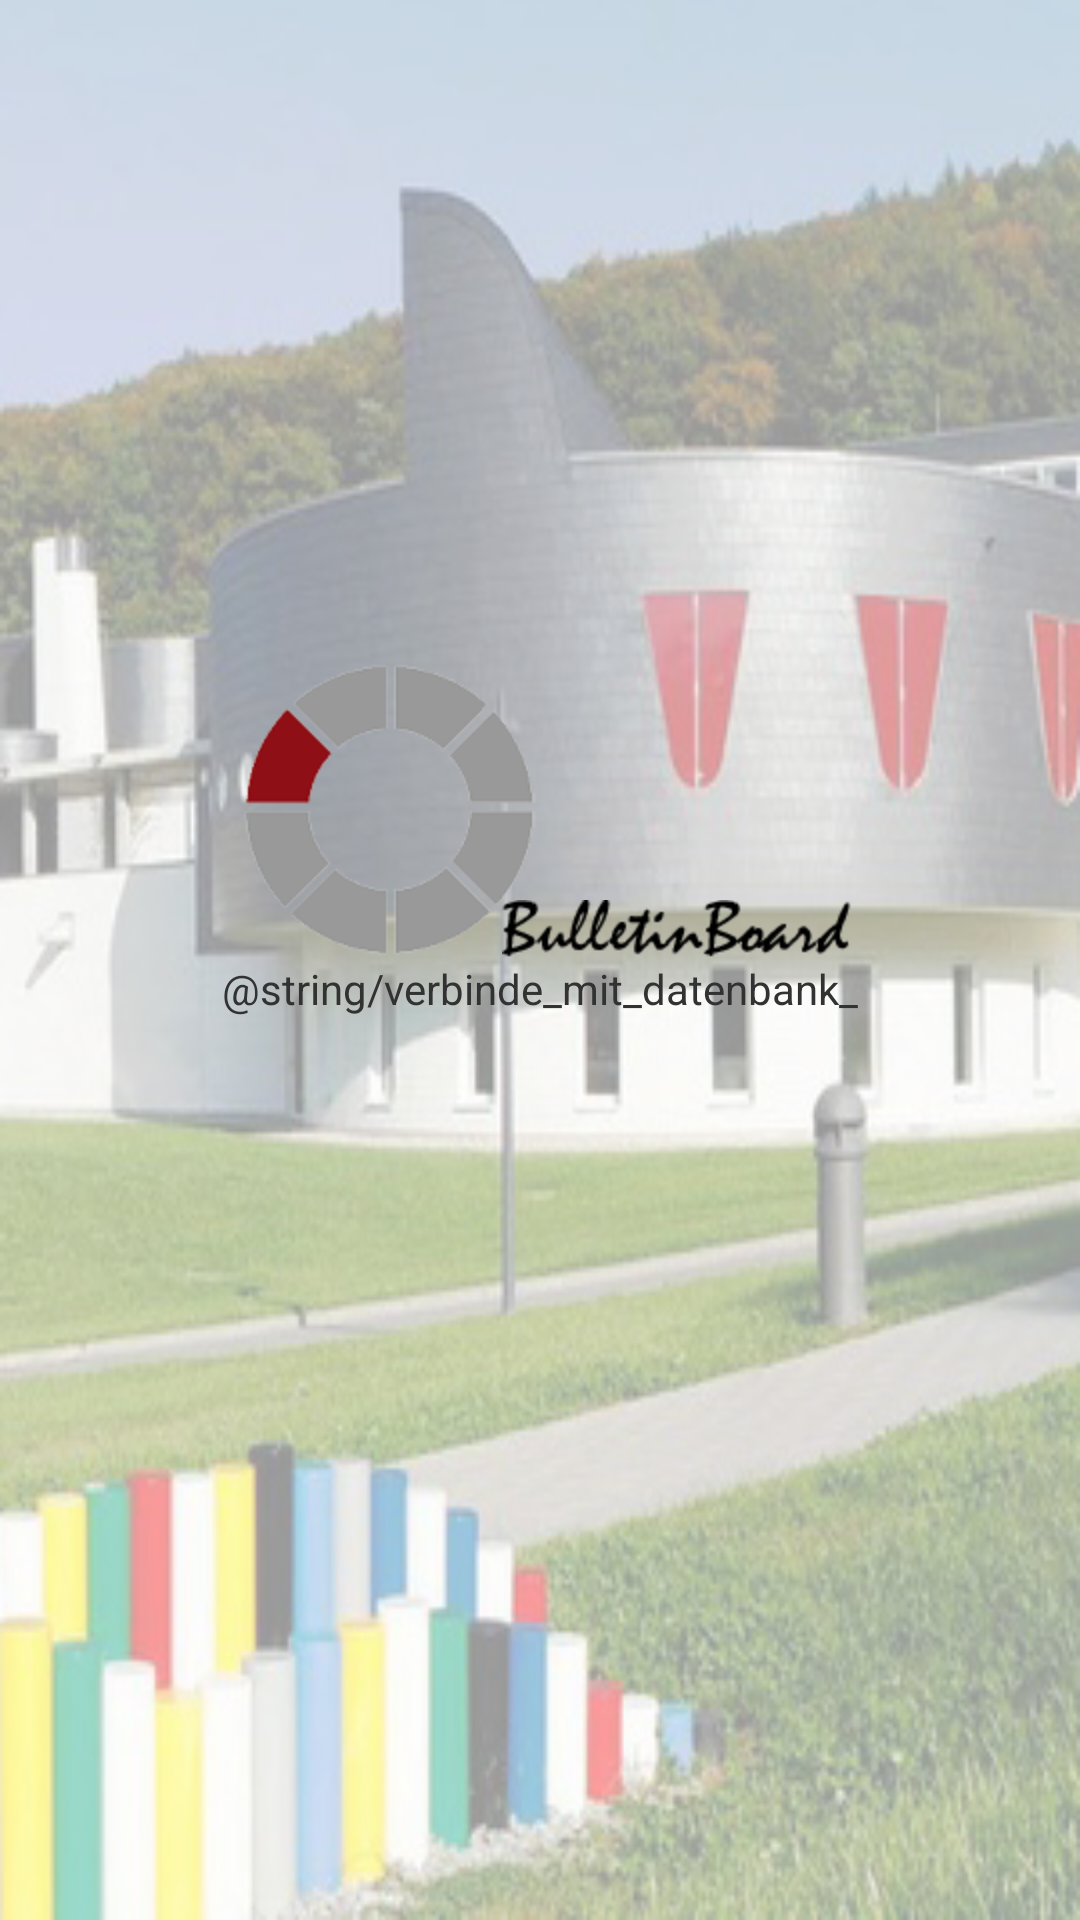

The Android layout XML behind this screen, and the referenced resources:
<!-- AndroidManifest.xml: application theme AppTheme -->
<!-- res/layout/splash.xml -->
<?xml version="1.0" encoding="utf-8"?>
<RelativeLayout xmlns:android="http://schemas.android.com/apk/res/android"
    android:id="@+id/RelativeLayout1"
    android:layout_width="match_parent"
    android:layout_height="match_parent"
    android:background="@drawable/bb_background4"
    android:columnCount="4"
    android:padding="@dimen/activity_vertical_margin"
    android:rowCount="4" >

    <RelativeLayout
        android:id="@+id/relativeLayout2"
        android:layout_width="wrap_content"
        android:layout_height="wrap_content"
        android:layout_centerHorizontal="true"
        android:layout_centerVertical="true" >
    </RelativeLayout>

    <ProgressBar
        android:id="@+id/progressBar2"
        android:layout_width="100dp"
        android:layout_height="100dp"
        android:layout_above="@+id/relativeLayout2"
        android:layout_toLeftOf="@+id/relativeLayout2"
        android:indeterminateDrawable="@drawable/mypspinner"
        android:indeterminateDuration="50" />

    <ImageView
        android:id="@+id/image_profilansicht_bild"
        android:layout_width="wrap_content"
        android:layout_height="wrap_content"
        android:layout_alignBottom="@+id/progressBar2"
        android:layout_alignRight="@+id/textView1"
        android:src="@drawable/bbtext" />

    <TextView
        android:id="@+id/textView1"
        android:layout_width="wrap_content"
        android:layout_height="wrap_content"
        android:layout_below="@+id/relativeLayout2"
        android:layout_centerHorizontal="true"
        android:text="@string/verbinde_mit_datenbank_" />

</RelativeLayout>
<!-- resources referenced by this layout -->
<resources>
  <!-- drawable bb_background4: png bitmap (drawable-hdpi, 151580 bytes) -->
  <!-- drawable bbtext: png bitmap (drawable-hdpi, 4261 bytes) -->
  <!-- drawable mypspinner (drawable-hdpi) -->
  <?xml version="1.0" encoding="utf-8"?>
  <animated-rotate xmlns:android="http://schemas.android.com/apk/res/android"
  android:drawable="@drawable/dhprocess"
  android:duration="1"
  android:fromDegrees="0"
  android:pivotX="50%"
  android:pivotY="50%" 
  android:toDegrees="1080" 
  android:interpolator="@android:anim/linear_interpolator"
  />
  <string name="verbinde_mit_datenbank_">Verbinde mit Datenbank ...</string>
  <style name="AppTheme" parent="AppBaseTheme">
          <item name="android:actionBarStyle">@style/MyActionBar</item>
      </style>
  <!-- drawable dhprocess: png bitmap (drawable-hdpi, 13218 bytes) -->
  <style name="AppBaseTheme" parent="android:Theme.Light">
          
      </style>
  <style name="MyActionBar" parent="@android:style/Widget.Holo.Light.ActionBar">
          <item name="android:background">@drawable/gradient_actionbar</item>
          <item name="android:titleTextStyle">@style/Theme.MyAppTheme.ActionBar.TitleTextStyle</item>
      </style>
  <!-- drawable gradient_actionbar (drawable-hdpi) -->
  <?xml version="1.0" encoding="utf-8"?>
  <shape xmlns:android="http://schemas.android.com/apk/res/android"
      android:shape="rectangle">
    <gradient
        android:startColor="@color/DHBW_red_light"
        
        android:endColor="@color/DHBW_red_dark"
        android:angle="270" 
        />
  </shape>
  <style name="Theme.MyAppTheme.ActionBar.TitleTextStyle" parent="android:style/TextAppearance.Holo.Widget.ActionBar.Title">
          <item name="android:textColor">@color/DHBW_white</item>
      </style>
  <color name="DHBW_red_light">#e2001e</color>
  <color name="DHBW_red_dark">#8e1016</color>
  <color name="DHBW_white">#ffffff</color>
</resources>
